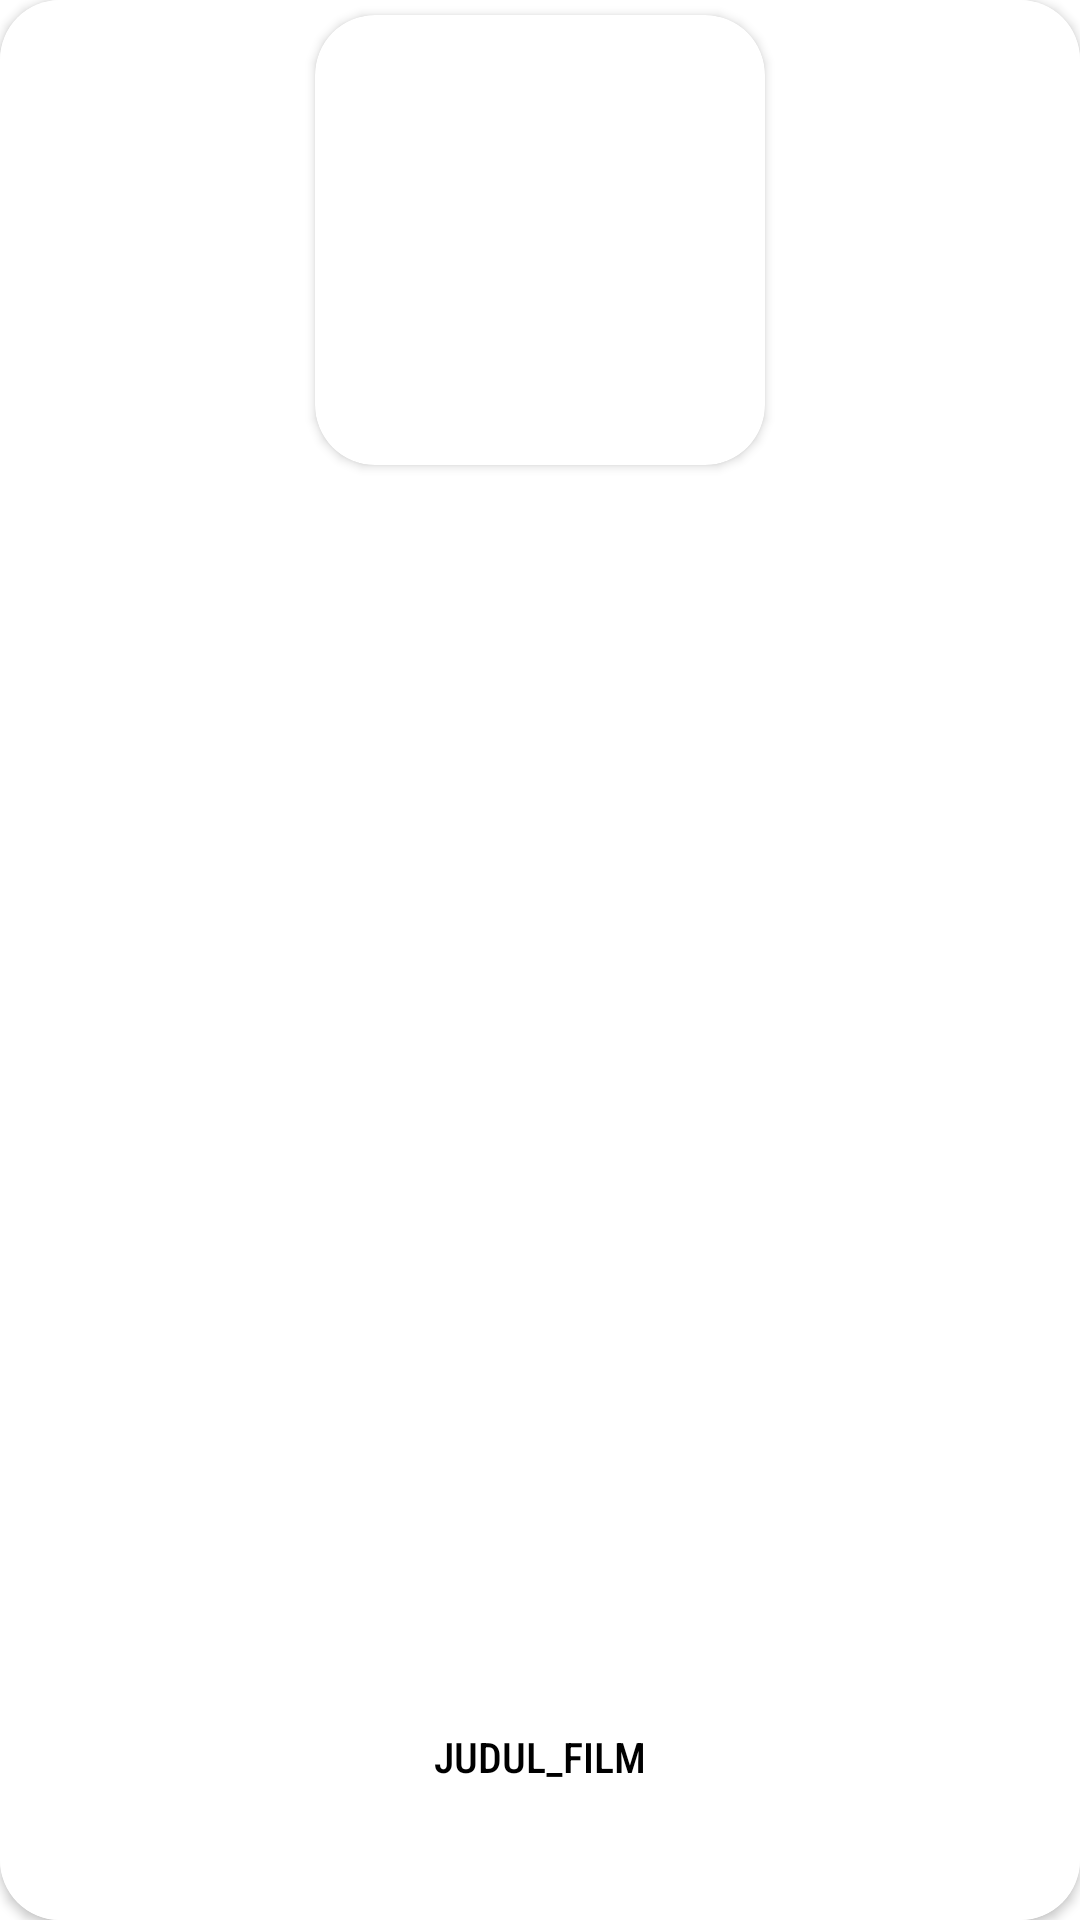

Write the Android layout XML for this screen, with the resource values it uses.
<!-- AndroidManifest.xml: application theme Theme.Projek_alsa -->
<!-- res/layout/item.xml -->
<?xml version="1.0" encoding="utf-8"?>

<androidx.cardview.widget.CardView xmlns:android="http://schemas.android.com/apk/res/android"
    android:layout_width="180dp"
    android:layout_height="240dp"
    xmlns:app="http://schemas.android.com/apk/res-auto"
    app:cardCornerRadius="20dp"
    android:layout_marginHorizontal="10dp"
    android:layout_marginVertical="10dp"
    android:id="@+id/each_card">

    <androidx.constraintlayout.widget.ConstraintLayout
        android:layout_width="match_parent"
        android:layout_height="match_parent"
        android:background="@color/white"
        android:orientation="vertical">

        <LinearLayout
            android:layout_width="match_parent"
            android:layout_height="wrap_content"
            android:orientation="vertical"
            app:layout_constraintBottom_toBottomOf="parent"
            app:layout_constraintEnd_toEndOf="parent"
            app:layout_constraintStart_toStartOf="parent">

            <TextView
                android:id="@+id/txt_tittle_items"
                android:layout_width="match_parent"
                android:layout_height="wrap_content"
                android:layout_gravity="center_horizontal"
                android:layout_marginTop="10dp"
                android:layout_marginBottom="10dp"
                android:fontFamily="sans-serif-condensed-medium"
                android:text="JUDUL_FILM"
                android:textAlignment="center"
                android:textColor="@color/main_black"
                android:textSize="14dp" />

            <ImageView
                android:id="@+id/rate"
                android:layout_width="100dp"
                android:layout_height="20dp"
                android:layout_gravity="center_horizontal"
                android:layout_marginBottom="15dp"
                android:fontFamily="sans-serif-condensed-medium"
                android:textColor="@color/main_black"
                android:textSize="12dp" />

        </LinearLayout>

        <androidx.cardview.widget.CardView
            android:layout_width="150sp"
            android:layout_height="150sp"
            android:layout_gravity="center_horizontal"
            android:layout_marginVertical="5dp"
            app:cardCornerRadius="20dp"
            app:layout_constraintEnd_toEndOf="parent"
            app:layout_constraintStart_toStartOf="parent"
            app:layout_constraintTop_toTopOf="parent">

            <ImageView
                android:id="@+id/img_image_items"
                android:layout_width="match_parent"
                android:layout_height="match_parent"
                android:scaleType="centerCrop"/>
            />

        </androidx.cardview.widget.CardView>

    </androidx.constraintlayout.widget.ConstraintLayout>

</androidx.cardview.widget.CardView>
<!-- resources referenced by this layout -->
<resources>
  <color name="main_black">#FF000000</color>
  <color name="white">#FFFFFFFF</color>
  <style name="Theme.Projek_alsa" parent="Theme.MaterialComponents.DayNight.NoActionBar">
          
          <item name="colorPrimary">@color/purple_500</item>
          <item name="colorPrimaryVariant">@color/purple_700</item>
          <item name="colorOnPrimary">@color/white</item>
          
          <item name="colorSecondary">@color/main_purple</item>
          <item name="colorSecondaryVariant">@color/main_purple</item>
          <item name="colorOnSecondary">@color/black</item>
          
          <item name="android:statusBarColor">?attr/colorPrimaryVariant</item>
          
      </style>
  <color name="purple_500">#FF6200EE</color>
  <color name="purple_700">#FF3700B3</color>
  <color name="main_purple">#9697EE</color>
  <color name="black">#FF000000</color>
</resources>
